Run: headless pygame with SDL's dummy video driver; simulated clock (each Clock.tick advances the game by its frame time, no real sleeping); random seed 0; keys injected as events and as key.get_pressed() state; no mouse input.
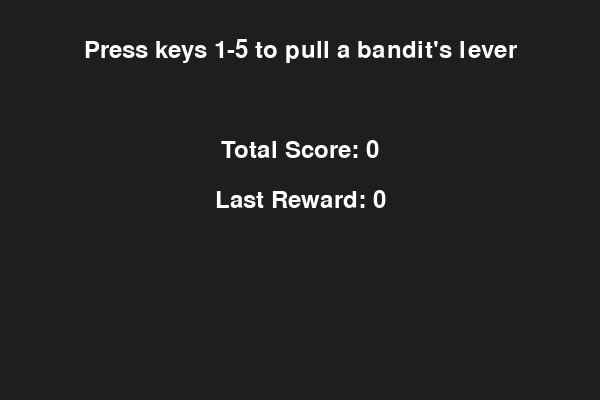
Frame 1 of 4 · flips 1–60 · no input
Frame 2 of 4 · flips 61–180 · tapped SPACE, RETURN · held RIGHT (→), D · screen unchanged from frame 1, image omitted
Frame 3 of 4 · flips 181–300 · held DOWN (↓), S · screen unchanged from frame 2, image omitted
Frame 4 of 4 · flips 301–420 · held LEFT (←), A, UP (↑), W · screen unchanged from frame 3, image omitted

The pygame program that drew these frames:

import pygame
import random
import sys


# Screen dimensions
WIDTH = 600
HEIGHT = 400

# Colors
background_color = (30, 30, 30)
text_color = (255, 255, 255)

# Number of bandits
k = 5
# Reward probabilities for each bandit
reward_probabilities = [random.random() for _ in range(k)]


class MultiArmedGame:
    def __init__(self, is_rendering=True):
        self.total_score = 0
        self.last_reward = 0
        self.last_choice = None
        self.is_rendering = is_rendering
    
        # init display
        if self.is_rendering:
            pygame.init()
            self.display = pygame.display.set_mode((WIDTH, HEIGHT))
            pygame.display.set_caption('Multi Armed')
            self.clock = pygame.time.Clock()

            # Fonts
            pygame.font.init()  # Initialize font module
            self.font = pygame.font.Font(None, 36)

    def game_loop(self):
        running = True
        while True:
            if self.is_rendering:
                self._handle_events()
                self._update_ui()
                self.clock.tick(60)
                pygame.display.flip()
    
    def _handle_events(self):
        for event in pygame.event.get():
            if event.type == pygame.QUIT:
                print('Quit')
                pygame.quit()
                sys.exit()
            elif event.type == pygame.KEYDOWN:
                if pygame.K_1 <= event.key <= pygame.K_9:
                    chosen_bandit = event.key - pygame.K_1
                    if chosen_bandit < k:
                        self.last_choice = chosen_bandit
                        # Simulate bandit pull
                        if random.random() < reward_probabilities[chosen_bandit]:
                            self.last_reward = 1
                        else:
                            self.last_reward = 0
                        self.total_score += self.last_reward

    def _draw_text(self, text, position):
        text_surface = self.font.render(text, True, text_color)
        rect = text_surface.get_rect(center=position)
        self.display.blit(text_surface, rect)

    def _update_ui(self):
        # Fill the background
        self.display.fill(background_color)

        # Display instructions
        self._draw_text("Press keys 1-{} to pull a bandit's lever".format(k), (WIDTH // 2, 50))
        # Display scores
        self._draw_text("Total Score: {}".format(self.total_score), (WIDTH // 2, 150))
        self._draw_text("Last Reward: {}".format(self.last_reward), (WIDTH // 2, 200))
        if self.last_choice is not None:
            self._draw_text("Last Bandit Chosen: {}".format(self.last_choice + 1), (WIDTH // 2, 250))


if __name__ == "__main__":
    game = MultiArmedGame(is_rendering=True)
    game.game_loop()
